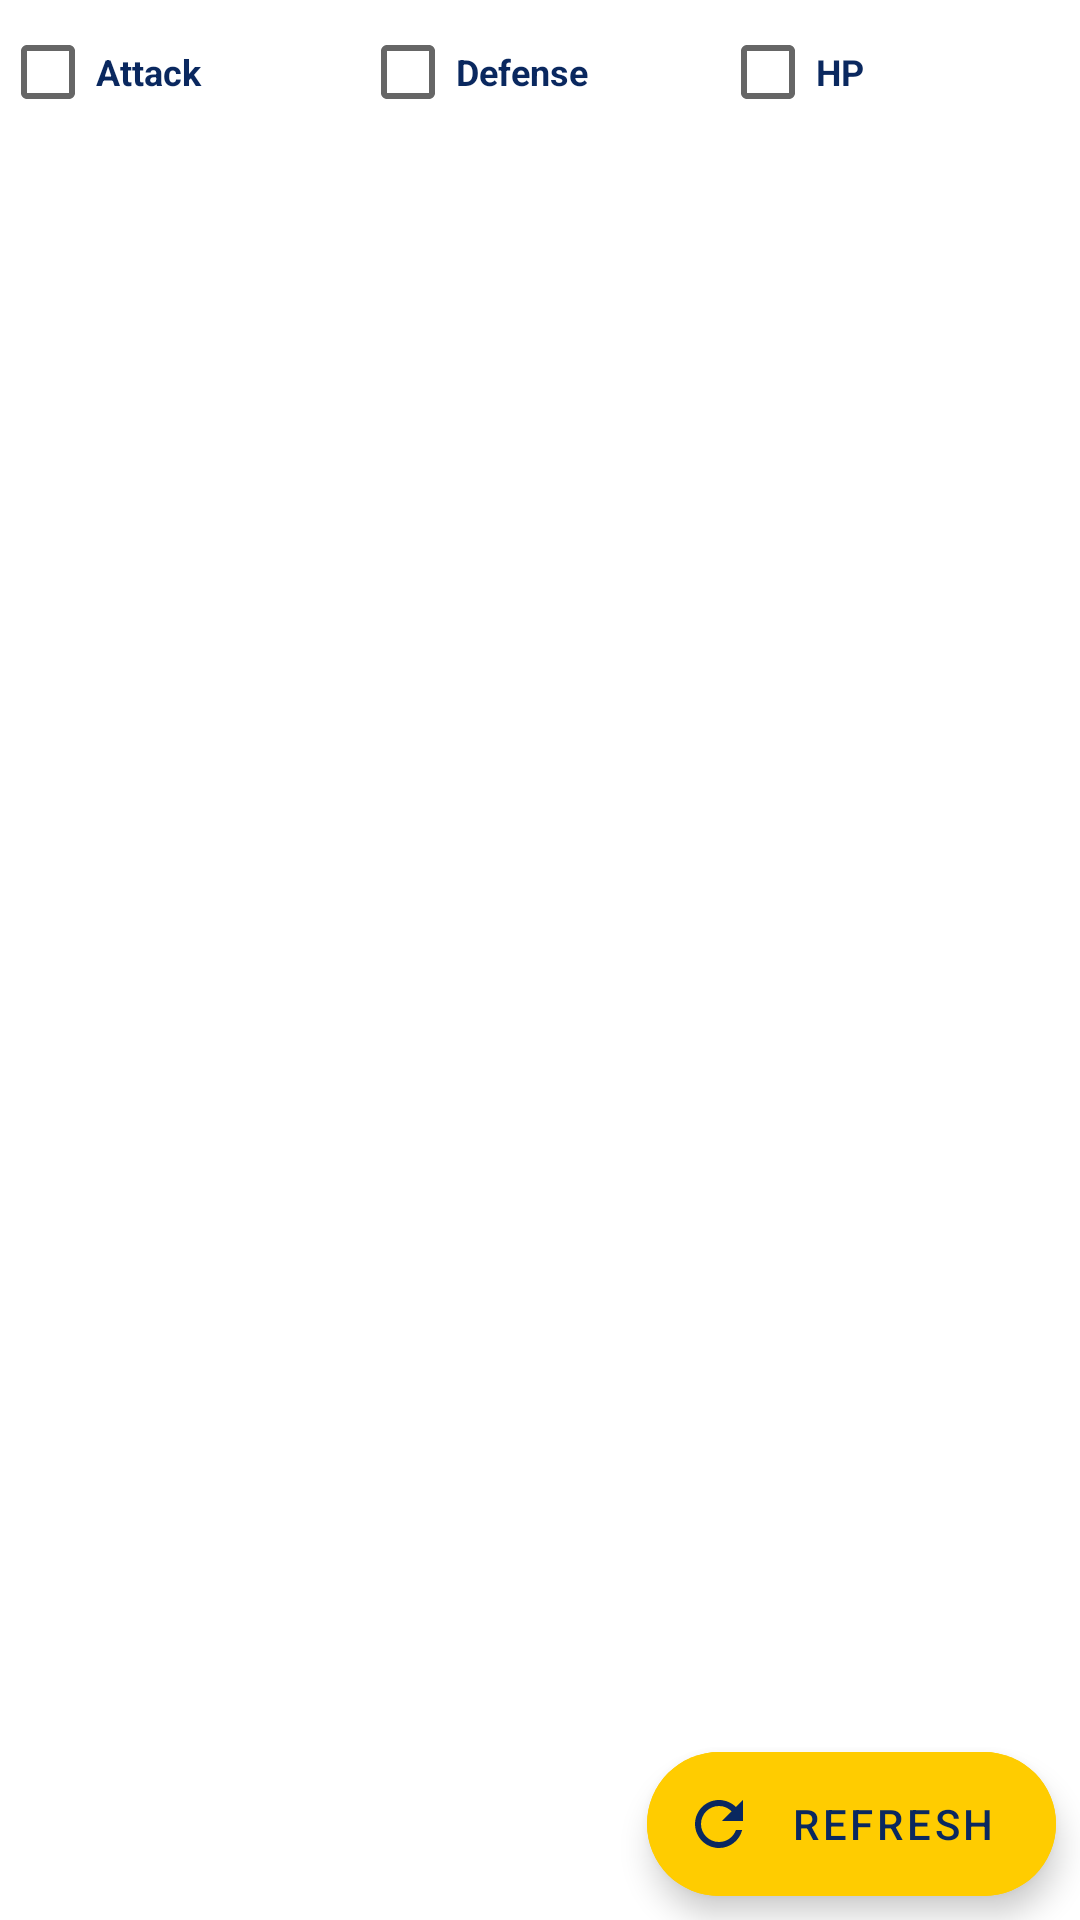

The Android layout XML behind this screen, and the referenced resources:
<!-- AndroidManifest.xml: application theme Theme.PokemonApp -->
<!-- res/layout/activity_main.xml -->
<?xml version="1.0" encoding="utf-8"?>
<LinearLayout xmlns:android="http://schemas.android.com/apk/res/android"
    xmlns:app="http://schemas.android.com/apk/res-auto"
    xmlns:tools="http://schemas.android.com/tools"
    android:layout_width="match_parent"
    android:layout_height="match_parent"
    android:layout_margin="8dp"
    android:orientation="vertical"
    tools:context=".MainActivity">

    <LinearLayout
        android:layout_width="match_parent"
        android:layout_height="wrap_content"
        android:gravity="center"
        android:orientation="horizontal">

        <CheckBox
            android:id="@+id/checkbox_attack"
            android:layout_width="0dp"
            android:layout_height="wrap_content"
            android:layout_weight="1"
            android:text="@string/attack"
            android:textColor="@color/PokeDarkBlue"
            android:textSize="12sp"
            android:textStyle="bold" />

        <CheckBox
            android:id="@+id/checkbox_defense"
            android:layout_width="0dp"
            android:layout_height="wrap_content"
            android:layout_weight="1"
            android:text="@string/defense"
            android:textColor="@color/PokeDarkBlue"
            android:textSize="12sp"
            android:textStyle="bold" />

        <CheckBox
            android:id="@+id/checkbox_hp"
            android:layout_width="0dp"
            android:layout_height="wrap_content"
            android:layout_weight="1"
            android:text="@string/hp"
            android:textColor="@color/PokeDarkBlue"
            android:textSize="12sp"
            android:textStyle="bold" />

    </LinearLayout>

    <ProgressBar
        android:id="@+id/progress_bar"
        android:layout_width="wrap_content"
        android:layout_height="wrap_content"
        android:layout_gravity="center"
        android:visibility="visible"/>

    <FrameLayout
        android:layout_width="match_parent"
        android:layout_height="0dp"
        android:layout_weight="1"
        android:orientation="vertical">

        <androidx.recyclerview.widget.RecyclerView
            android:id="@+id/recyclerview"
            android:layout_width="match_parent"
            android:layout_height="wrap_content"
            android:visibility="visible"
            tools:listitem="" />

        <com.google.android.material.floatingactionbutton.ExtendedFloatingActionButton
            android:id="@+id/extended_fab_refresh"
            android:layout_width="wrap_content"
            android:layout_height="wrap_content"
            android:layout_gravity="bottom|end"
            android:layout_margin="8dp"
            android:layout_marginTop="4dp"
            android:layout_marginBottom="4dp"
            android:backgroundTint="@color/PokeYellow"
            android:text="@string/refresh"
            android:textColor="@color/PokeDarkBlue"
            app:icon="@drawable/ic_refresh"
            app:iconTint="@color/PokeDarkBlue" />

    </FrameLayout>

</LinearLayout>
<!-- resources referenced by this layout -->
<resources>
  <color name="PokeDarkBlue">#0A285F</color>
  <color name="PokeYellow">#FFCC00</color>
  <!-- drawable ic_refresh (drawable) -->
  <vector android:height="24dp" android:tint="#0075BE"
      android:viewportHeight="24" android:viewportWidth="24"
      android:width="24dp" xmlns:android="http://schemas.android.com/apk/res/android">
      <path android:fillColor="@android:color/white" android:pathData="M17.65,6.35C16.2,4.9 14.21,4 12,4c-4.42,0 -7.99,3.58 -7.99,8s3.57,8 7.99,8c3.73,0 6.84,-2.55 7.73,-6h-2.08c-0.82,2.33 -3.04,4 -5.65,4 -3.31,0 -6,-2.69 -6,-6s2.69,-6 6,-6c1.66,0 3.14,0.69 4.22,1.78L13,11h7V4l-2.35,2.35z"/>
  </vector>
  <string name="attack">Attack</string>
  <string name="defense">Defense</string>
  <string name="hp">HP</string>
  <string name="refresh">Refresh</string>
  <style name="Theme.PokemonApp" parent="Theme.MaterialComponents.DayNight.DarkActionBar">
          
          <item name="colorPrimary">@color/PokeYellow</item>
          <item name="colorPrimaryVariant">@color/PokeMustard</item>
          <item name="colorOnPrimary">@color/PokeDarkBlue</item>
          <item name="colorAccent">@color/PokeYellow</item>
          
          <item name="colorSecondary">@color/teal_200</item>
          <item name="colorSecondaryVariant">@color/teal_700</item>
          <item name="colorOnSecondary">@color/black</item>
          
          <item name="android:statusBarColor" tools:targetApi="l">?attr/colorPrimaryVariant</item>
          
      </style>
  <color name="PokeMustard">#D5A100</color>
  <color name="teal_200">#FF03DAC5</color>
  <color name="teal_700">#FF018786</color>
  <color name="black">#FF000000</color>
</resources>
